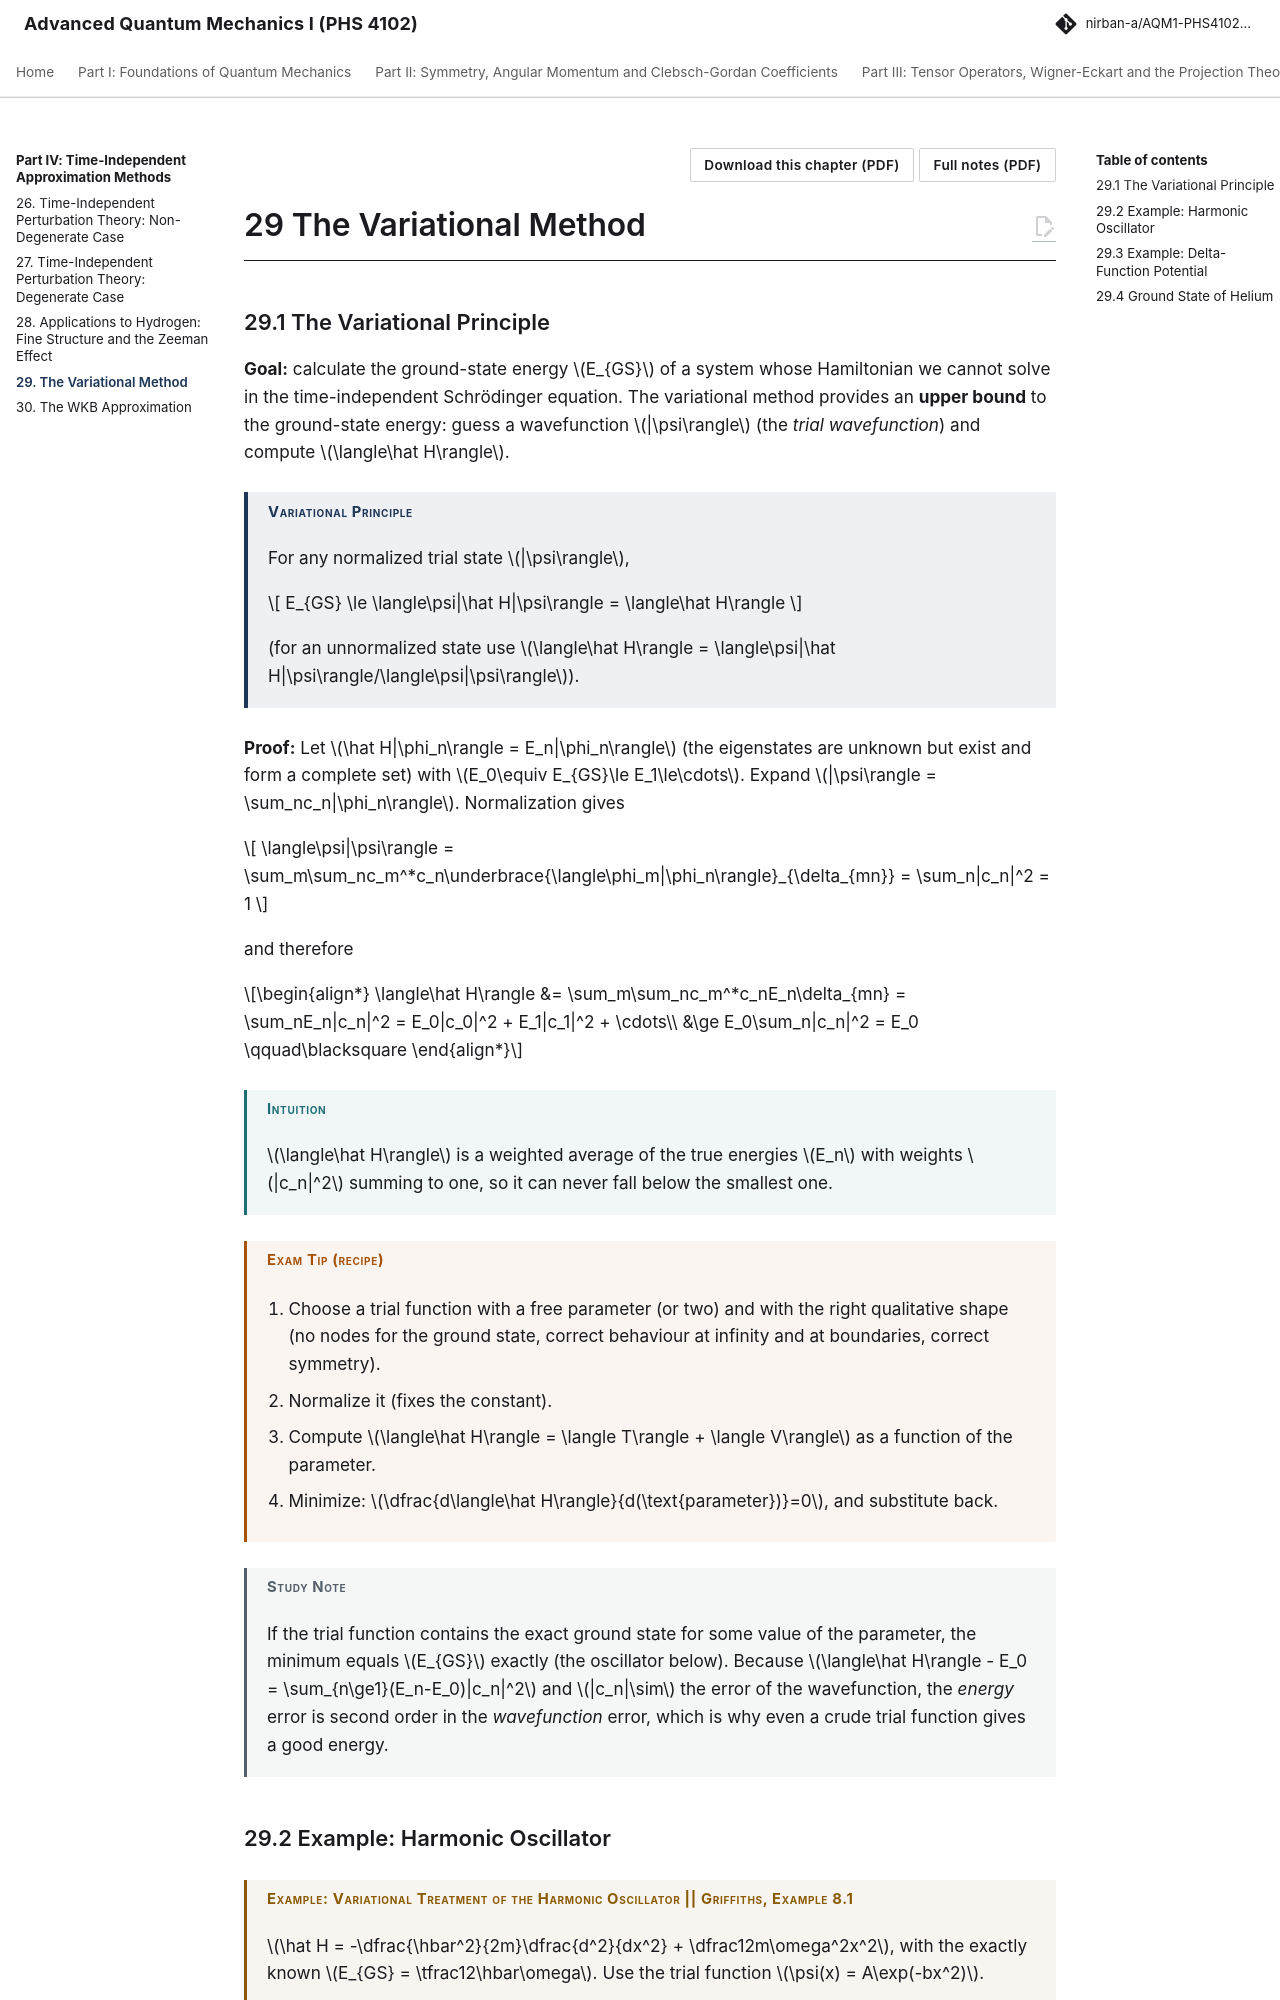

repository: Nirban-A/AQM1-PHS4102-Notes · page: 04-time-independent-approximations/29-variational-method/index.html · generator: mkdocs

---
title: "The Variational Method"
part: 4
chapter: 29
source_book: "Griffiths and Schroeter, Introduction to Quantum Mechanics (3rd ed.)"
source_section: "8.1, 8.2"
exam_asked: []
topics: []
---

# 29 The Variational Method

## 29.1 The Variational Principle

**Goal:** calculate the ground-state energy $E_{GS}$ of a system whose Hamiltonian we cannot solve in the time-independent Schrödinger equation. The variational method provides an **upper bound** to the ground-state energy: guess a wavefunction $|\psi\rangle$ (the *trial wavefunction*) and compute $\langle\hat H\rangle$.

!!! thm "Variational Principle"

    For any normalized trial state $|\psi\rangle$,

    $$
    E_{GS} \le \langle\psi|\hat H|\psi\rangle = \langle\hat H\rangle
    $$

    (for an unnormalized state use $\langle\hat H\rangle = \langle\psi|\hat H|\psi\rangle/\langle\psi|\psi\rangle$).

**Proof:** Let $\hat H|\phi_n\rangle = E_n|\phi_n\rangle$ (the eigenstates are unknown but exist and form a complete set) with $E_0\equiv E_{GS}\le E_1\le\cdots$. Expand $|\psi\rangle = \sum_nc_n|\phi_n\rangle$. Normalization gives

$$
\langle\psi|\psi\rangle = \sum_m\sum_nc_m^*c_n\underbrace{\langle\phi_m|\phi_n\rangle}_{\delta_{mn}} = \sum_n|c_n|^2 = 1
$$

and therefore

\begin{align*}
\langle\hat H\rangle &= \sum_m\sum_nc_m^*c_nE_n\delta_{mn} = \sum_nE_n|c_n|^2 = E_0|c_0|^2 + E_1|c_1|^2 + \cdots\\
&\ge E_0\sum_n|c_n|^2 = E_0 \qquad\blacksquare
\end{align*}

!!! intuition "Intuition"

    $\langle\hat H\rangle$ is a weighted average of the true energies $E_n$ with weights $|c_n|^2$ summing to one, so it can never fall below the smallest one.

!!! examtip "Exam Tip (recipe)"

    1.  Choose a trial function with a free parameter (or two) and with the right qualitative shape (no nodes for the ground state, correct behaviour at infinity and at boundaries, correct symmetry).

    2.  Normalize it (fixes the constant).

    3.  Compute $\langle\hat H\rangle = \langle T\rangle + \langle V\rangle$ as a function of the parameter.

    4.  Minimize: $\dfrac{d\langle\hat H\rangle}{d(\text{parameter})}=0$, and substitute back.

!!! studynote "Study Note"

    If the trial function contains the exact ground state for some value of the parameter, the minimum equals $E_{GS}$ exactly (the oscillator below). Because $\langle\hat H\rangle - E_0 = \sum_{n\ge1}(E_n-E_0)|c_n|^2$ and $|c_n|\sim$ the error of the wavefunction, the *energy* error is second order in the *wavefunction* error, which is why even a crude trial function gives a good energy.
